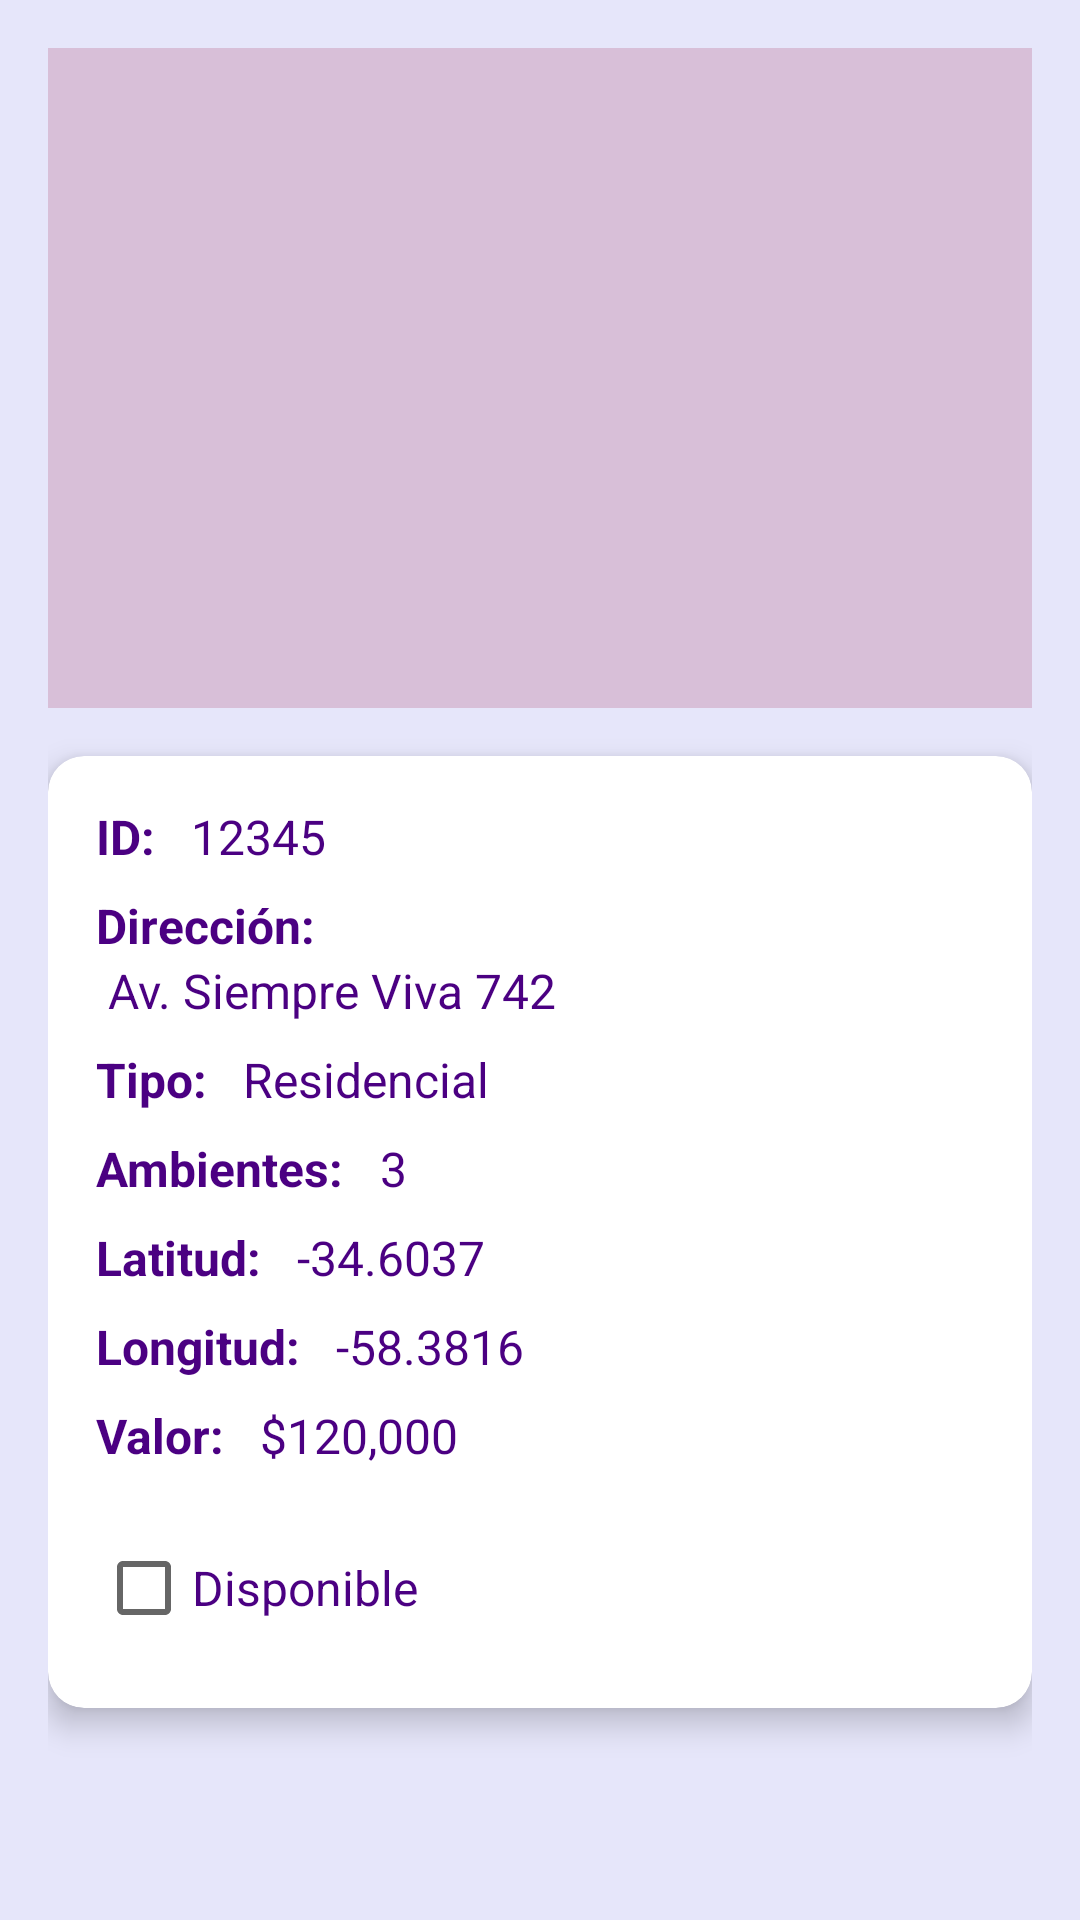

Write the Android layout XML for this screen, with the resource values it uses.
<!-- AndroidManifest.xml: application theme Theme.TPInmobiliaria -->
<!-- res/layout/fragment_detalle_inmueble.xml -->
<?xml version="1.0" encoding="utf-8"?>
<ScrollView xmlns:android="http://schemas.android.com/apk/res/android"
    xmlns:app="http://schemas.android.com/apk/res-auto"
    android:layout_width="match_parent"
    android:layout_height="match_parent"
    xmlns:tools="http://schemas.android.com/tools"
    android:background="#E6E6FA"
    android:padding="16dp">

    <LinearLayout
        android:layout_width="match_parent"
        android:layout_height="wrap_content"
        android:orientation="vertical">

        <ImageView
            android:id="@+id/imgInmueble"
            android:layout_width="match_parent"
            android:layout_height="220dp"
            android:scaleType="centerCrop"
            android:contentDescription="Imagen del inmueble"
            android:background="#D8BFD8"
            android:layout_marginBottom="16dp"
            android:adjustViewBounds="true"
            tools:src="@tools:sample/avatars" />

        <androidx.cardview.widget.CardView
            android:layout_width="match_parent"
            android:layout_height="wrap_content"
            app:cardCornerRadius="12dp"
            app:cardElevation="6dp"
            android:layout_marginBottom="24dp">

            <LinearLayout
                android:layout_width="match_parent"
                android:layout_height="wrap_content"
                android:orientation="vertical"
                android:padding="16dp">

                <LinearLayout
                    android:layout_width="match_parent"
                    android:layout_height="wrap_content"
                    android:orientation="horizontal"
                    android:layout_marginBottom="8dp">

                    <TextView
                        android:layout_width="wrap_content"
                        android:layout_height="wrap_content"
                        android:text="ID:"
                        android:textStyle="bold"
                        android:textColor="#4B0082"
                        android:textSize="16sp" />

                    <TextView
                        android:id="@+id/tvIdInmueble"
                        android:layout_width="0dp"
                        android:layout_height="wrap_content"
                        android:layout_weight="1"
                        android:paddingStart="12dp"
                        android:text="12345"
                        android:textColor="#4B0082"
                        android:textSize="16sp" />
                </LinearLayout>

                <LinearLayout
                    android:layout_width="match_parent"
                    android:layout_height="wrap_content"
                    android:orientation="vertical"
                    android:layout_marginBottom="8dp">

                    <TextView
                        android:layout_width="wrap_content"
                        android:layout_height="wrap_content"
                        android:text="Dirección:"
                        android:textStyle="bold"
                        android:textColor="#4B0082"
                        android:textSize="16sp" />

                    <TextView
                        android:id="@+id/tvDireccionI"
                        android:layout_width="match_parent"
                        android:layout_height="wrap_content"
                        android:paddingStart="4dp"
                        android:text="Av. Siempre Viva 742"
                        android:textColor="#4B0082"
                        android:textSize="16sp" />
                </LinearLayout>

                <LinearLayout
                    android:layout_width="match_parent"
                    android:layout_height="wrap_content"
                    android:orientation="horizontal"
                    android:layout_marginBottom="8dp">

                    <TextView
                        android:layout_width="wrap_content"
                        android:layout_height="wrap_content"
                        android:text="Tipo:"
                        android:textStyle="bold"
                        android:textColor="#4B0082"
                        android:textSize="16sp" />

                    <TextView
                        android:id="@+id/tvInfoUso"
                        android:layout_width="0dp"
                        android:layout_height="wrap_content"
                        android:layout_weight="1"
                        android:paddingStart="12dp"
                        android:text="Residencial"
                        android:textColor="#4B0082"
                        android:textSize="16sp" />
                </LinearLayout>

                <LinearLayout
                    android:layout_width="match_parent"
                    android:layout_height="wrap_content"
                    android:orientation="horizontal"
                    android:layout_marginBottom="8dp">

                    <TextView
                        android:layout_width="wrap_content"
                        android:layout_height="wrap_content"
                        android:text="Ambientes:"
                        android:textStyle="bold"
                        android:textColor="#4B0082"
                        android:textSize="16sp" />

                    <TextView
                        android:id="@+id/tvAmbientesI"
                        android:layout_width="0dp"
                        android:layout_height="wrap_content"
                        android:layout_weight="1"
                        android:paddingStart="12dp"
                        android:text="3"
                        android:textColor="#4B0082"
                        android:textSize="16sp" />
                </LinearLayout>

                <LinearLayout
                    android:layout_width="match_parent"
                    android:layout_height="wrap_content"
                    android:orientation="horizontal"
                    android:layout_marginBottom="8dp">

                    <TextView
                        android:layout_width="wrap_content"
                        android:layout_height="wrap_content"
                        android:text="Latitud:"
                        android:textStyle="bold"
                        android:textColor="#4B0082"
                        android:textSize="16sp" />

                    <TextView
                        android:id="@+id/tvInfoLatitud"
                        android:layout_width="0dp"
                        android:layout_height="wrap_content"
                        android:layout_weight="1"
                        android:paddingStart="12dp"
                        android:text="-34.6037"
                        android:textColor="#4B0082"
                        android:textSize="16sp" />
                </LinearLayout>

                <LinearLayout
                    android:layout_width="match_parent"
                    android:layout_height="wrap_content"
                    android:orientation="horizontal"
                    android:layout_marginBottom="8dp">

                    <TextView
                        android:layout_width="wrap_content"
                        android:layout_height="wrap_content"
                        android:text="Longitud:"
                        android:textStyle="bold"
                        android:textColor="#4B0082"
                        android:textSize="16sp" />

                    <TextView
                        android:id="@+id/tvInfoLongitud"
                        android:layout_width="0dp"
                        android:layout_height="wrap_content"
                        android:layout_weight="1"
                        android:paddingStart="12dp"
                        android:text="-58.3816"
                        android:textColor="#4B0082"
                        android:textSize="16sp" />
                </LinearLayout>

                <LinearLayout
                    android:layout_width="match_parent"
                    android:layout_height="wrap_content"
                    android:orientation="horizontal"
                    android:layout_marginBottom="8dp">

                    <TextView
                        android:layout_width="wrap_content"
                        android:layout_height="wrap_content"
                        android:text="Valor:"
                        android:textStyle="bold"
                        android:textColor="#4B0082"
                        android:textSize="16sp" />

                    <TextView
                        android:id="@+id/tvInfoValor"
                        android:layout_width="0dp"
                        android:layout_height="wrap_content"
                        android:layout_weight="1"
                        android:paddingStart="12dp"
                        android:text="$120,000"
                        android:textColor="#4B0082"
                        android:textSize="16sp" />
                </LinearLayout>

                <LinearLayout
                    android:layout_width="match_parent"
                    android:layout_height="wrap_content"
                    android:orientation="horizontal"
                    android:gravity="center_vertical"
                    android:layout_marginTop="8dp">

                    <CheckBox
                        android:id="@+id/checkDisponible"
                        android:layout_width="wrap_content"
                        android:layout_height="wrap_content"
                        android:text="Disponible"
                        android:textColor="#4B0082"
                        android:textSize="16sp" />
                </LinearLayout>

            </LinearLayout>
        </androidx.cardview.widget.CardView>

    </LinearLayout>
</ScrollView>
<!-- resources referenced by this layout -->
<resources>
  <style name="Theme.TPInmobiliaria" parent="Theme.MaterialComponents.DayNight.DarkActionBar">
          
          <item name="colorPrimary">@color/purple_500</item>
          <item name="colorPrimaryVariant">@color/purple_700</item>
          <item name="colorOnPrimary">@color/white</item>
          
          <item name="colorSecondary">@color/teal_200</item>
          <item name="colorSecondaryVariant">@color/teal_700</item>
          <item name="colorOnSecondary">@color/black</item>
          
          <item name="android:statusBarColor">?attr/colorPrimaryVariant</item>
          
      </style>
  <!-- not gathered from this repository: default colours our renderer supplied (Android Studio template values) -->
  <color name="purple_500">#FF6200EE</color>
  <color name="purple_700">#FF3700B3</color>
  <color name="teal_200">#FF03DAC5</color>
  <color name="teal_700">#FF018786</color>
  <color name="black">#FF000000</color>
  <color name="white">#FFFFFFFF</color>
</resources>
